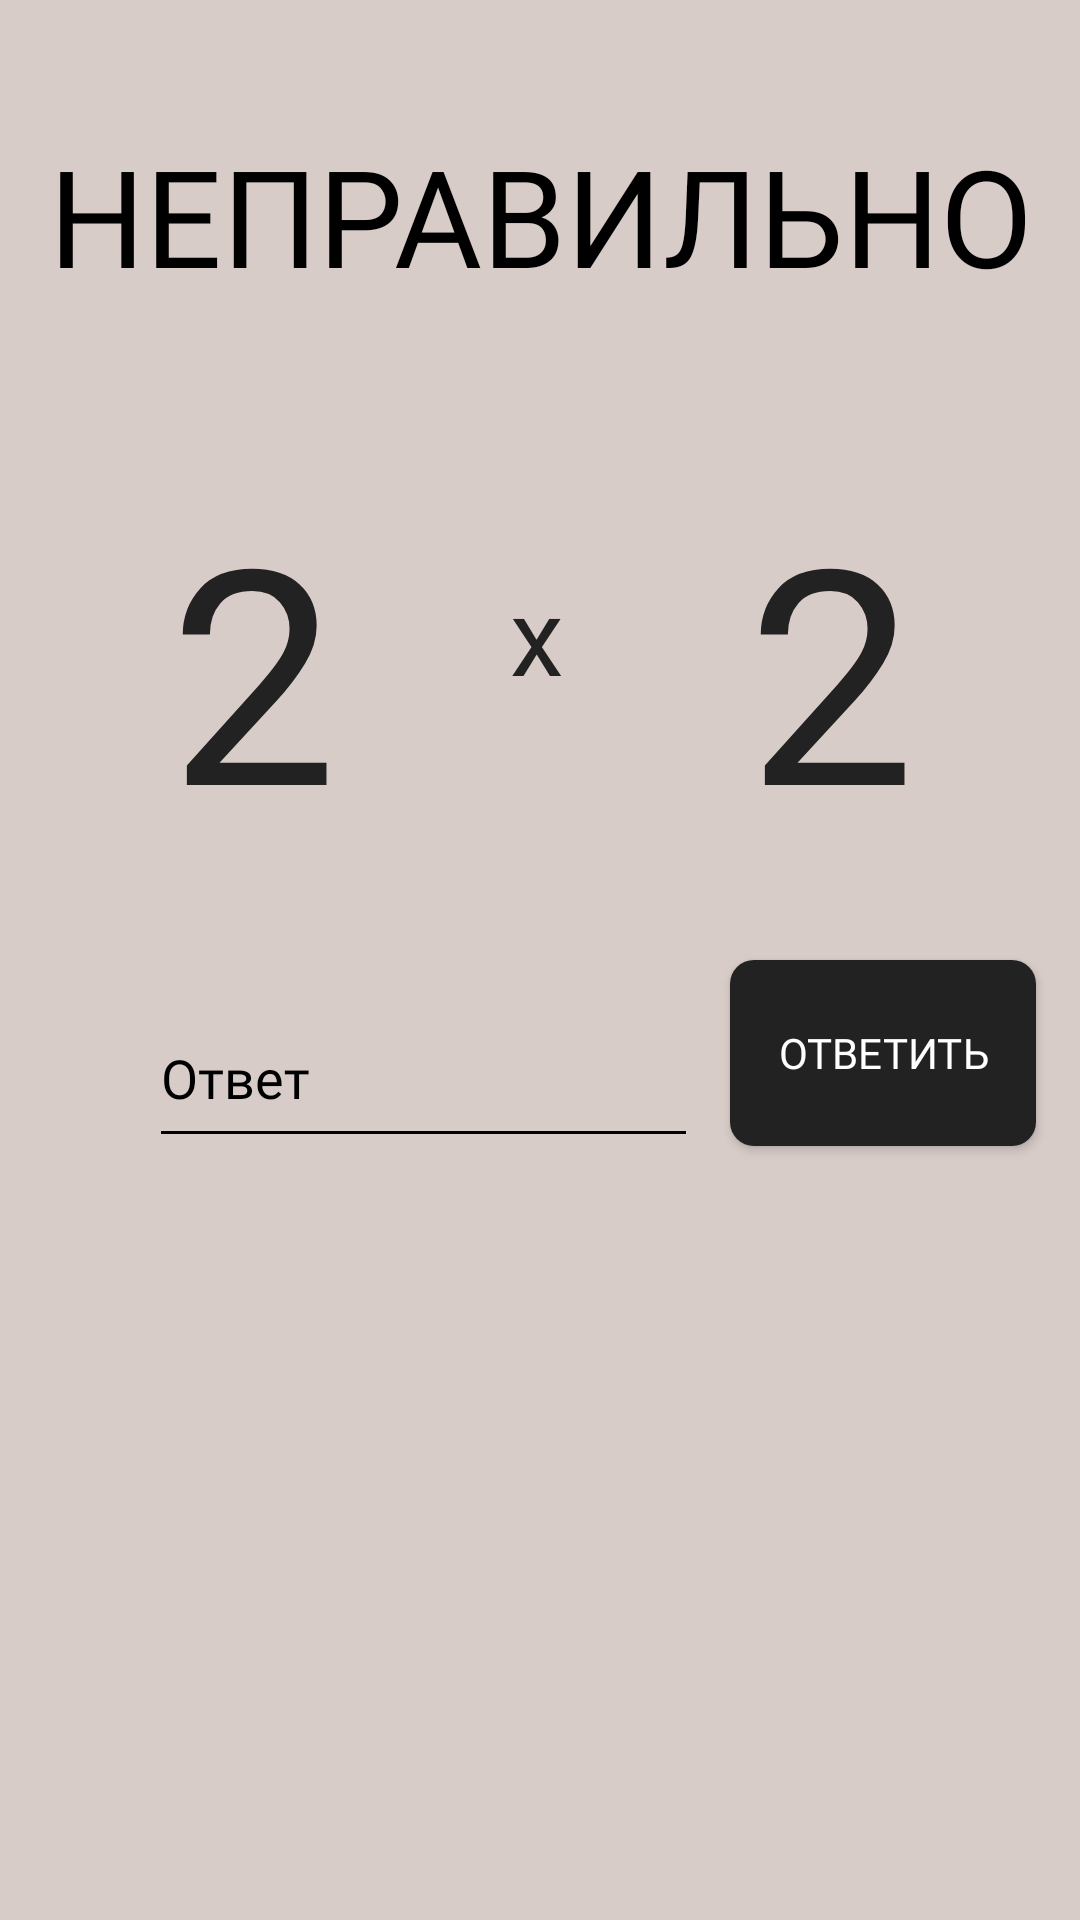

The Android layout XML behind this screen, and the referenced resources:
<!-- AndroidManifest.xml: application theme Theme.AppCompat.NoActionBar -->
<!-- res/layout/activity_check2.xml -->
<?xml version="1.0" encoding="utf-8"?>
<androidx.constraintlayout.widget.ConstraintLayout xmlns:android="http://schemas.android.com/apk/res/android"
    xmlns:app="http://schemas.android.com/apk/res-auto"
    xmlns:tools="http://schemas.android.com/tools"
    android:id="@+id/back"
    android:layout_width="match_parent"
    android:layout_height="match_parent"
    android:background="#D7CCC8"
    tools:context=".Check2">

    <Button
        android:id="@+id/buttonAnswer"
        android:layout_width="102dp"
        android:layout_height="62dp"
        android:layout_marginStart="8dp"
        android:layout_marginLeft="8dp"
        android:layout_marginTop="8dp"
        android:layout_marginEnd="8dp"
        android:layout_marginRight="8dp"
        android:layout_marginBottom="8dp"
        android:background="@drawable/roundedbutton1"
        android:fontFamily="@font/comfortaa"
        android:text="Ответить"
        app:layout_constraintBottom_toBottomOf="parent"
        app:layout_constraintEnd_toEndOf="parent"
        app:layout_constraintHorizontal_bias="0.972"
        app:layout_constraintStart_toStartOf="parent"
        app:layout_constraintTop_toTopOf="parent"
        app:layout_constraintVertical_bias="0.555" />

    <TextView
        android:id="@+id/textLeft"
        android:layout_width="79dp"
        android:layout_height="122dp"
        android:layout_marginStart="8dp"
        android:layout_marginLeft="8dp"
        android:layout_marginTop="8dp"
        android:layout_marginEnd="8dp"
        android:layout_marginRight="8dp"
        android:layout_marginBottom="8dp"
        android:fontFamily="@font/kellyslabregular"
        android:text="2"
        android:textAlignment="center"
        android:textColor="#222222"
        android:textSize="100sp"
        app:layout_constraintBottom_toBottomOf="parent"
        app:layout_constraintEnd_toEndOf="parent"
        app:layout_constraintHorizontal_bias="0.14"
        app:layout_constraintStart_toStartOf="parent"
        app:layout_constraintTop_toTopOf="parent"
        app:layout_constraintVertical_bias="0.295" />

    <TextView
        android:id="@+id/textView3"
        android:layout_width="28dp"
        android:layout_height="47dp"
        android:layout_marginTop="8dp"
        android:layout_marginEnd="8dp"
        android:layout_marginRight="8dp"
        android:layout_marginBottom="8dp"
        android:fontFamily="@font/kellyslabregular"
        android:text="x"
        android:textAlignment="center"
        android:textColor="#222222"
        android:textSize="36sp"
        app:layout_constraintBottom_toBottomOf="parent"
        app:layout_constraintEnd_toEndOf="parent"
        app:layout_constraintHorizontal_bias="0.509"
        app:layout_constraintStart_toStartOf="parent"
        app:layout_constraintTop_toTopOf="parent"
        app:layout_constraintVertical_bias="0.31" />

    <TextView
        android:id="@+id/textRight"
        android:layout_width="79dp"
        android:layout_height="122dp"
        android:layout_marginStart="8dp"
        android:layout_marginLeft="8dp"
        android:layout_marginTop="8dp"
        android:layout_marginEnd="8dp"
        android:layout_marginRight="8dp"
        android:layout_marginBottom="8dp"
        android:fontFamily="@font/kellyslabregular"
        android:text="2"
        android:textAlignment="center"
        android:textColor="#222222"
        android:textSize="100sp"
        app:layout_constraintBottom_toBottomOf="parent"
        app:layout_constraintEnd_toEndOf="parent"
        app:layout_constraintHorizontal_bias="0.867"
        app:layout_constraintStart_toStartOf="parent"
        app:layout_constraintTop_toTopOf="parent"
        app:layout_constraintVertical_bias="0.295" />

    <TextView
        android:id="@+id/textRW"
        android:layout_width="381dp"
        android:layout_height="89dp"
        android:layout_marginStart="8dp"
        android:layout_marginLeft="8dp"
        android:layout_marginTop="8dp"
        android:layout_marginEnd="8dp"
        android:layout_marginRight="8dp"
        android:layout_marginBottom="8dp"
        android:fontFamily="@font/comfortaa"
        android:text="НЕПРАВИЛЬНО"
        android:textAlignment="center"
        android:textColor="#000000"
        android:textSize="45sp"
        app:layout_constraintBottom_toBottomOf="parent"
        app:layout_constraintEnd_toEndOf="parent"
        app:layout_constraintStart_toStartOf="parent"
        app:layout_constraintTop_toTopOf="parent"
        app:layout_constraintVertical_bias="0.063" />

    <com.google.android.material.textfield.TextInputLayout
        android:id="@+id/answer"
        android:layout_width="183dp"
        android:layout_height="62dp"
        android:layout_marginStart="8dp"
        android:layout_marginLeft="8dp"
        android:layout_marginTop="8dp"
        android:layout_marginEnd="8dp"
        android:layout_marginRight="8dp"
        android:layout_marginBottom="8dp"
        android:theme="@style/TextInput"
        app:layout_constraintBottom_toBottomOf="parent"
        app:layout_constraintEnd_toEndOf="parent"
        app:layout_constraintHorizontal_bias="0.259"
        app:layout_constraintStart_toStartOf="parent"
        app:layout_constraintTop_toTopOf="parent"
        app:layout_constraintVertical_bias="0.555">

        <com.google.android.material.textfield.TextInputEditText
            android:id="@+id/answer1"
            android:layout_width="match_parent"
            android:layout_height="55dp"
            android:fontFamily="@font/kellyslabregular"
            android:hint="Ответ"
            android:inputType="phone"
            android:textColor="#000000" />
    </com.google.android.material.textfield.TextInputLayout>
</androidx.constraintlayout.widget.ConstraintLayout>
<!-- resources referenced by this layout -->
<resources>
  <!-- drawable roundedbutton1 (drawable) -->
  <?xml version="1.0" encoding="utf-8"?>
  <shape xmlns:android="http://schemas.android.com/apk/res/android"
      android:shape="rectangle">
      <solid android:color="#222222" />
      <corners android:bottomRightRadius="8dp"
          android:bottomLeftRadius="8dp"
          android:topRightRadius="8dp"
          android:topLeftRadius="8dp"/>
  </shape>
  <style name="TextInput" parent="Widget.Design.TextInputLayout">
          <item name="android:textColor">#000000</item>
          <item name="android:textColorHint">#000000</item>
          <item name="colorControlNormal">#000000</item>
          <item name="colorControlActivated">#000000</item>
      </style>
</resources>
